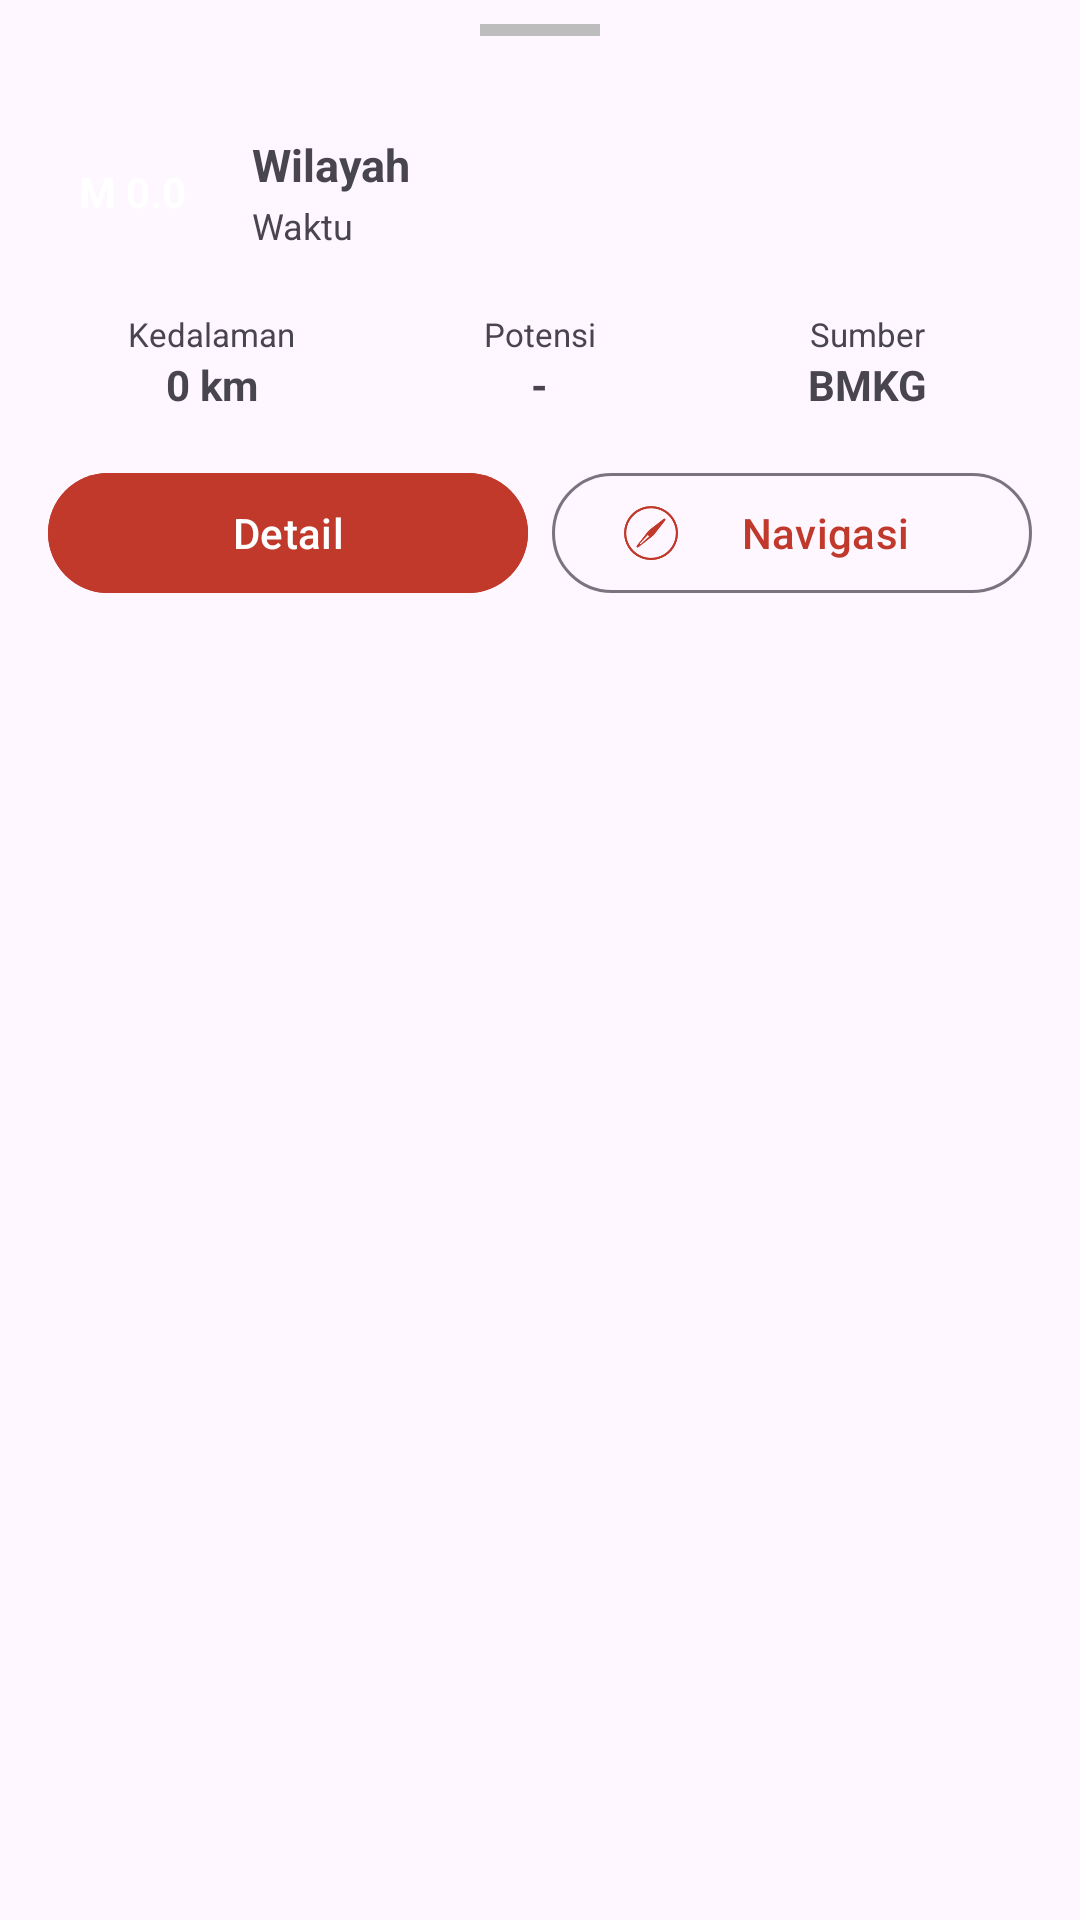

Produce the Android XML layout that renders to this screen, including the resource entries it uses.
<!-- AndroidManifest.xml: application theme Theme.SiagaID -->
<!-- res/layout/bottom_sheet_gempa.xml -->
<?xml version="1.0" encoding="utf-8"?>
<LinearLayout
    xmlns:android="http://schemas.android.com/apk/res/android"
    xmlns:app="http://schemas.android.com/apk/res-auto"
    android:id="@+id/bottom_sheet"
    android:layout_width="match_parent"
    android:layout_height="wrap_content"
    android:orientation="vertical"
    android:background="@drawable/bg_bottom_sheet"
    app:layout_behavior="com.google.android.material.bottomsheet.BottomSheetBehavior"
    app:behavior_peekHeight="0dp"
    app:behavior_hideable="true">

    
    <View
        android:layout_width="40dp"
        android:layout_height="4dp"
        android:layout_gravity="center_horizontal"
        android:layout_marginTop="8dp"
        android:layout_marginBottom="8dp"
        android:background="@color/grey_400" />

    <LinearLayout
        android:layout_width="match_parent"
        android:layout_height="wrap_content"
        android:orientation="vertical"
        android:padding="16dp">

        
        <LinearLayout
            android:layout_width="match_parent"
            android:layout_height="wrap_content"
            android:orientation="horizontal"
            android:gravity="center_vertical"
            android:layout_marginBottom="12dp">

            <TextView
                android:id="@+id/bs_tv_magnitude"
                android:layout_width="56dp"
                android:layout_height="56dp"
                android:gravity="center"
                android:text="M 0.0"
                android:textColor="@color/white"
                android:textStyle="bold"
                android:textSize="14sp"
                android:background="@drawable/bg_magnitude"
                android:layout_marginEnd="12dp" />

            <LinearLayout
                android:layout_width="0dp"
                android:layout_height="wrap_content"
                android:layout_weight="1"
                android:orientation="vertical">

                <TextView
                    android:id="@+id/bs_tv_wilayah"
                    android:layout_width="match_parent"
                    android:layout_height="wrap_content"
                    android:text="Wilayah"
                    android:textStyle="bold"
                    android:textSize="15sp"
                    android:maxLines="2" />

                <TextView
                    android:id="@+id/bs_tv_waktu"
                    android:layout_width="wrap_content"
                    android:layout_height="wrap_content"
                    android:text="Waktu"
                    android:textSize="12sp"
                    android:textColor="?attr/colorOnSurfaceVariant"
                    android:layout_marginTop="2dp" />

            </LinearLayout>

        </LinearLayout>

        
        <LinearLayout
            android:layout_width="match_parent"
            android:layout_height="wrap_content"
            android:orientation="horizontal"
            android:layout_marginBottom="16dp">

            
            <LinearLayout
                android:layout_width="0dp"
                android:layout_height="wrap_content"
                android:layout_weight="1"
                android:orientation="vertical"
                android:gravity="center">

                <TextView
                    android:layout_width="wrap_content"
                    android:layout_height="wrap_content"
                    android:text="Kedalaman"
                    android:textSize="11sp"
                    android:textColor="?attr/colorOnSurfaceVariant" />

                <TextView
                    android:id="@+id/bs_tv_kedalaman"
                    android:layout_width="wrap_content"
                    android:layout_height="wrap_content"
                    android:text="0 km"
                    android:textStyle="bold"
                    android:textSize="14sp" />

            </LinearLayout>

            
            <LinearLayout
                android:layout_width="0dp"
                android:layout_height="wrap_content"
                android:layout_weight="1"
                android:orientation="vertical"
                android:gravity="center">

                <TextView
                    android:layout_width="wrap_content"
                    android:layout_height="wrap_content"
                    android:text="Potensi"
                    android:textSize="11sp"
                    android:textColor="?attr/colorOnSurfaceVariant" />

                <TextView
                    android:id="@+id/bs_tv_potensi"
                    android:layout_width="wrap_content"
                    android:layout_height="wrap_content"
                    android:text="-"
                    android:textStyle="bold"
                    android:textSize="14sp" />

            </LinearLayout>

            
            <LinearLayout
                android:layout_width="0dp"
                android:layout_height="wrap_content"
                android:layout_weight="1"
                android:orientation="vertical"
                android:gravity="center">

                <TextView
                    android:layout_width="wrap_content"
                    android:layout_height="wrap_content"
                    android:text="Sumber"
                    android:textSize="11sp"
                    android:textColor="?attr/colorOnSurfaceVariant" />

                <TextView
                    android:id="@+id/bs_tv_sumber"
                    android:layout_width="wrap_content"
                    android:layout_height="wrap_content"
                    android:text="BMKG"
                    android:textStyle="bold"
                    android:textSize="14sp" />

            </LinearLayout>

        </LinearLayout>

        
        <LinearLayout
            android:layout_width="match_parent"
            android:layout_height="wrap_content"
            android:orientation="horizontal">

            <com.google.android.material.button.MaterialButton
                android:id="@+id/bs_btn_detail"
                android:layout_width="0dp"
                android:layout_height="wrap_content"
                android:layout_weight="1"
                android:layout_marginEnd="8dp"
                android:text="Detail"
                android:backgroundTint="@color/primary" />

            <com.google.android.material.button.MaterialButton
                android:id="@+id/bs_btn_navigasi"
                android:layout_width="0dp"
                android:layout_height="wrap_content"
                android:layout_weight="1"
                android:text="Navigasi"
                app:icon="@drawable/navigation"
                style="@style/Widget.Material3.Button.OutlinedButton" />

        </LinearLayout>

    </LinearLayout>

</LinearLayout>
<!-- resources referenced by this layout -->
<resources>
  <color name="grey_400">#BDBDBD</color>
  <color name="primary">#C0392B</color>
  <color name="white">#FFFFFF</color>
  <!-- drawable navigation: png bitmap (drawable, 2892 bytes) -->
  <style name="Theme.SiagaID" parent="Theme.Material3.DayNight.NoActionBar">
          <item name="colorPrimary">@color/primary</item>
          <item name="colorPrimaryDark">@color/primary_dark</item>
          <item name="colorAccent">@color/accent</item>
          <item name="android:statusBarColor">@color/primary_dark</item>
      </style>
  <color name="primary_dark">#922B21</color>
  <color name="accent">#E67E22</color>
</resources>
